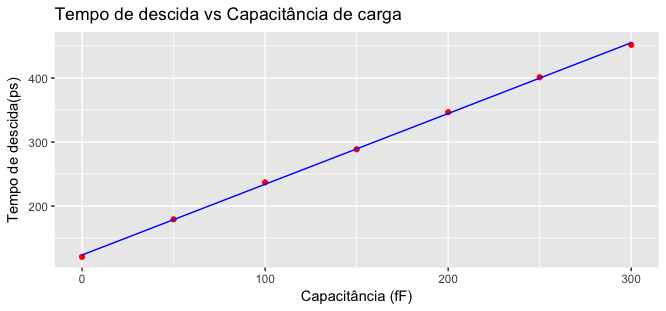

The table this chart was drawn from, first rows:
Capacitancia, Tempo
0, 120.8
50, 179.3
100, 237.1
150, 288.7
200, 346.6
250, 401.2
300, 451.9
